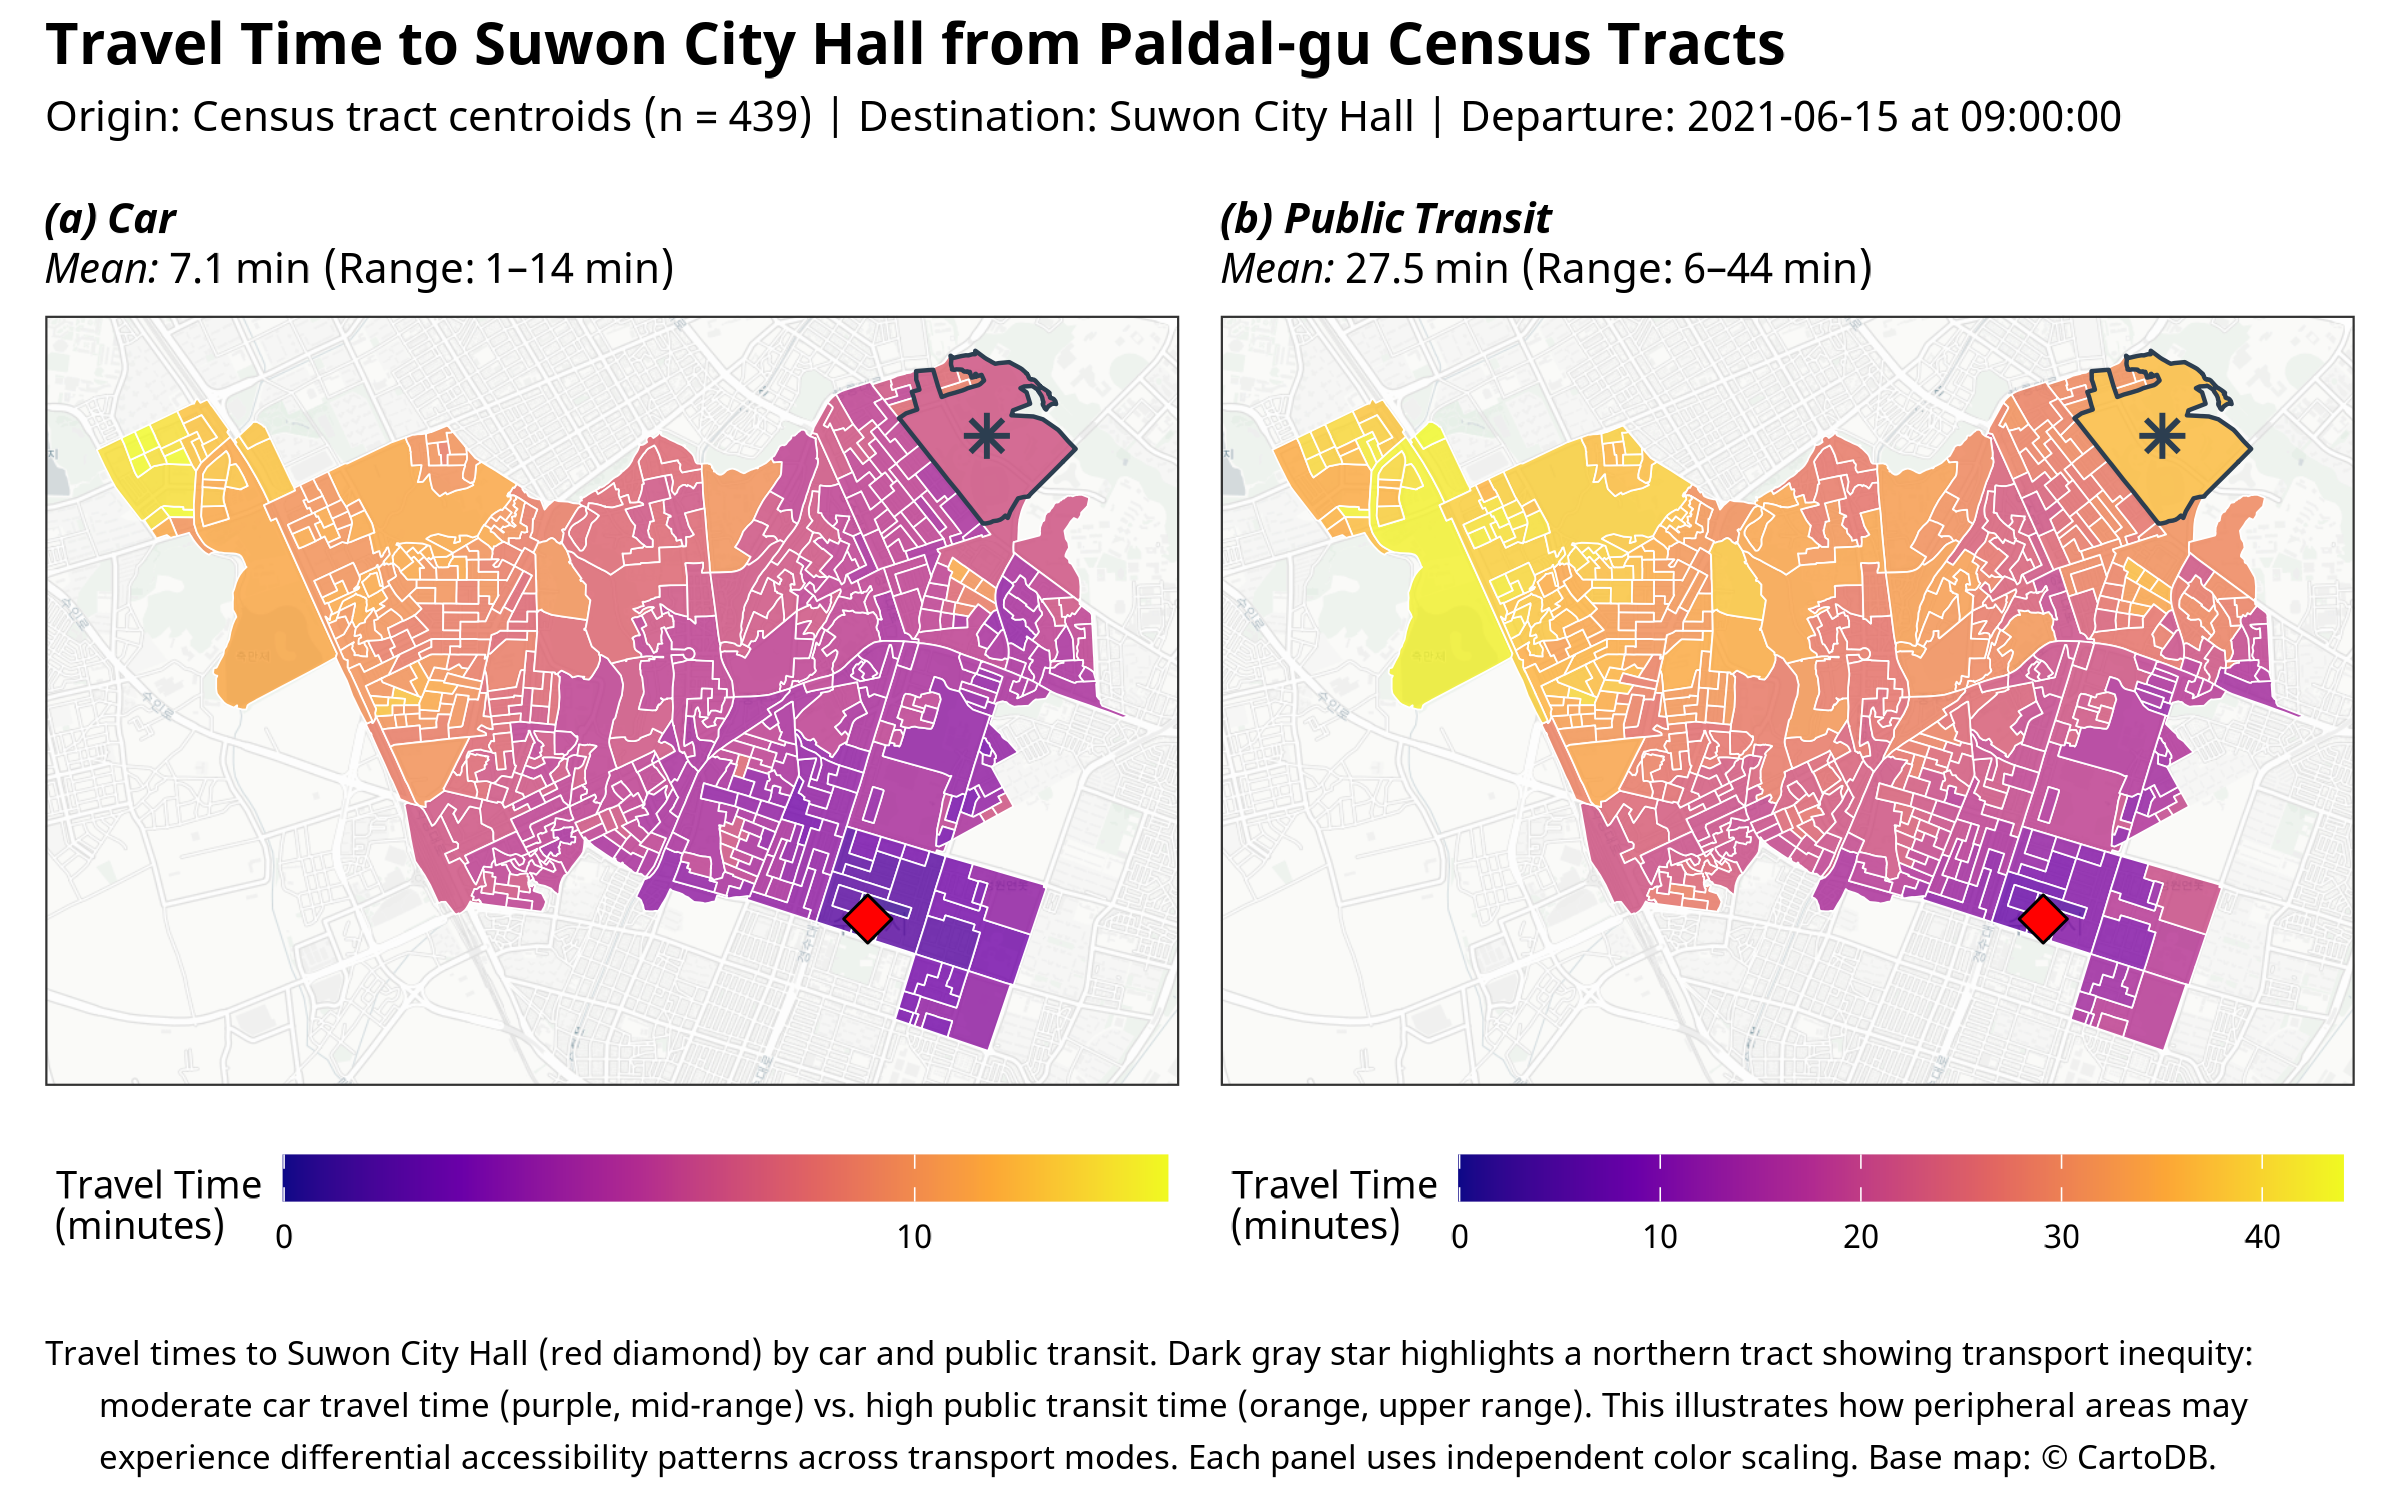

The data file committed next to this chart (first rows):
TOT_REG_CD, travel_time_Car, travel_time_Public Transit
31013560030413, 8, 28
31013710010101, 12, 42
31013550010209, 9, 34
31013550010211, 10, 36
31013550010201, 6, 27
31013550010212, 11, 37
31013560010104, 7, 20
31013560030404, 6, 29
31013560010103, 3, 13
31013670020319, 5, 25
31013670020310, 5, 21
31013540010103, 7, 30
31013530010013, 6, 24
31013530010003, 6, 30
31013530010007, 6, 24
31013530010022, 5, 22
31013530010012, 7, 24
31013540010104, 7, 30
31013540020021, 6, 30
31013670010301, 6, 25
31013530010016, 5, 21
31013540020008, 7, 30
31013530010006, 7, 33
31013530010021, 6, 24
31013530010011, 7, 24
31013540020011, 6, 24
31013540020028, 5, 30
31013530010001, 7, 28
31013530010019, 6, 20
31013540010201, 9, 32
31013530010009, 6, 30
31013530010002, 6, 31
31013540020001, 6, 25
31013530010015, 6, 29
31013530010020, 7, 33
31013540010202, 9, 32
31013540010203, 8, 31
31013540020025, 6, 27
31013530010010, 6, 23
31013540020024, 6, 29
31013540020014, 6, 30
31013540020022, 6, 25
31013530010014, 7, 33
31013530010018, 6, 24
31013530010008, 7, 27
31013530010004, 6, 32
31013540020006, 6, 30
31013540020004, 6, 29
31013540020023, 6, 29
31013530010005, 6, 24
31013530010017, 7, 32
31013530010023, 6, 27
31013540010001, 7, 37
31013540010101, 6, 29
31013540010102, 8, 31
31013670010304, 6, 21
31013540020013, 6, 25
31013540020003, 6, 28
31013540020026, 7, 29
31013540020016, 6, 28
... 379 more rows
